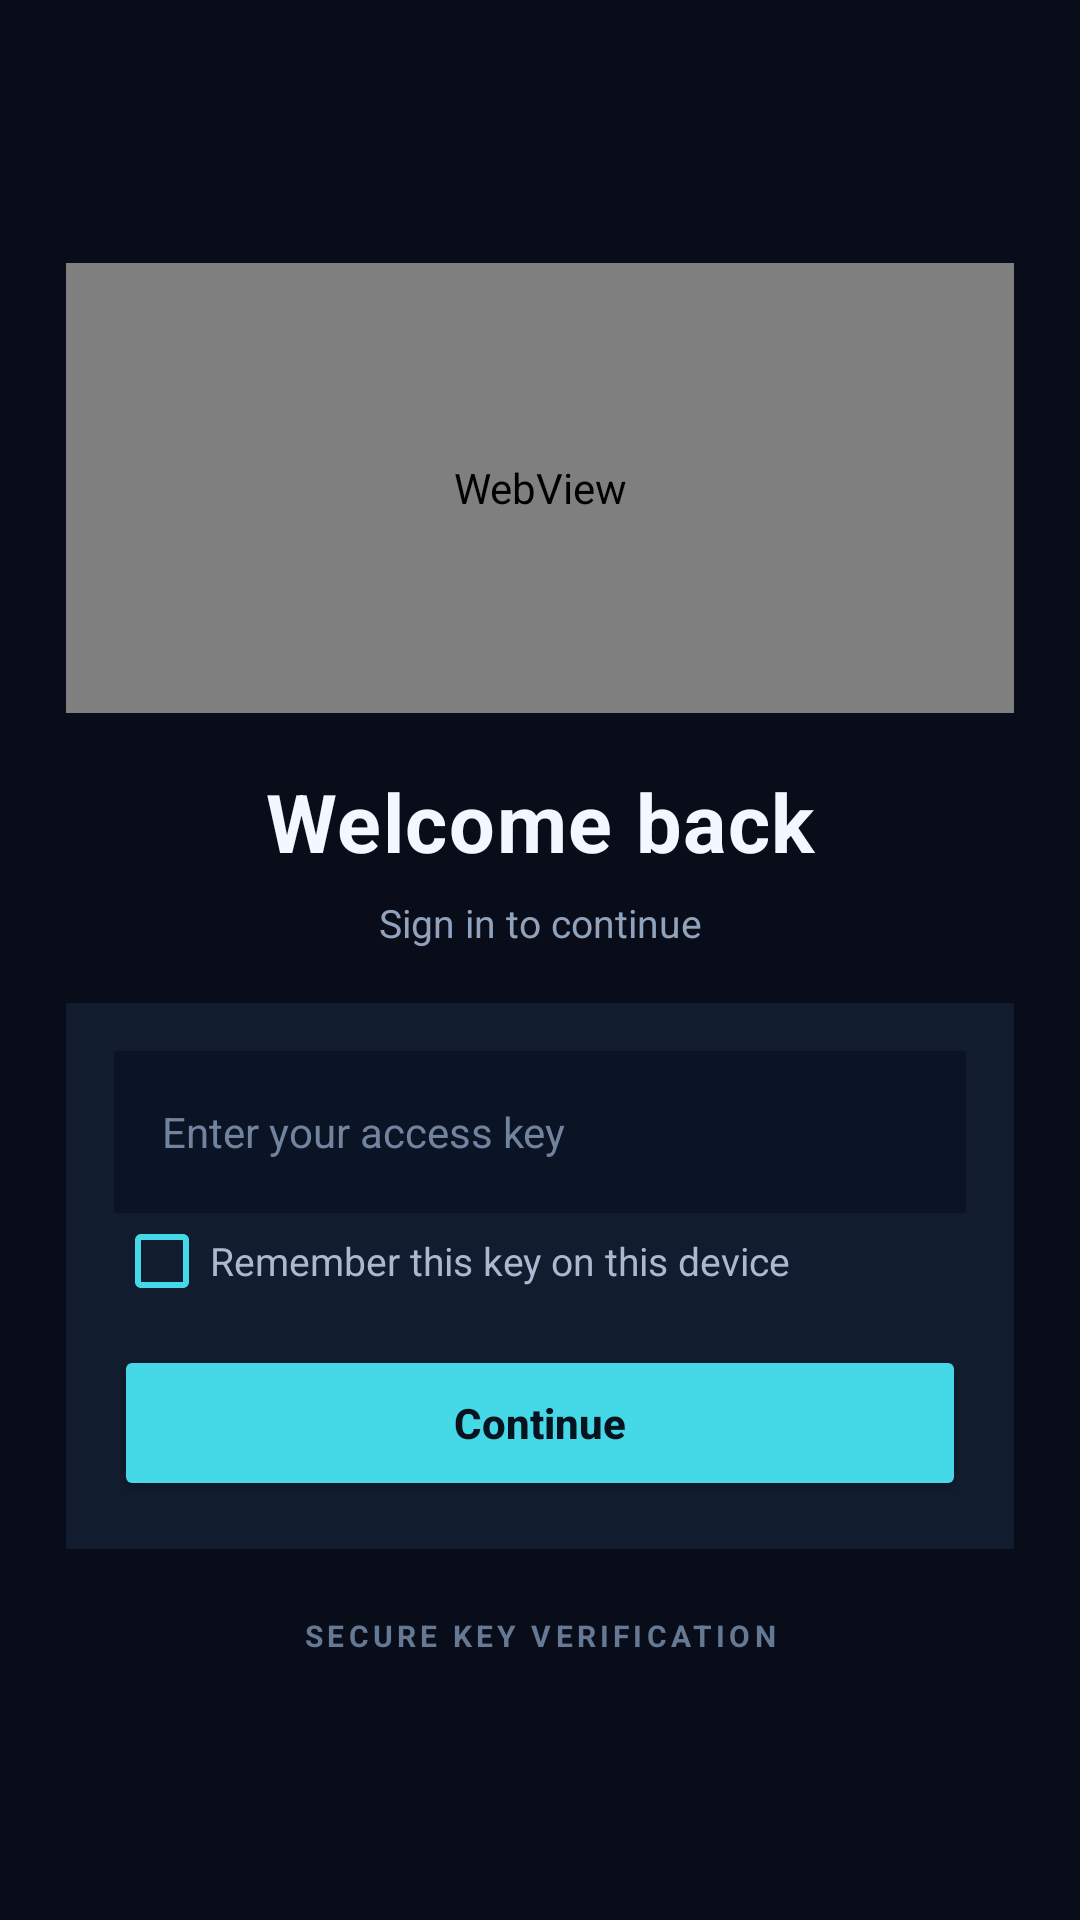

Write the Android layout XML for this screen, with the resource values it uses.
<!-- AndroidManifest.xml: application theme AppTheme -->
<!-- res/layout/login.xml -->
<?xml version="1.0" encoding="utf-8"?>
<LinearLayout xmlns:android="http://schemas.android.com/apk/res/android"
    android:id="@+id/linear1"
    android:layout_width="match_parent"
    android:layout_height="match_parent"
    android:orientation="vertical"
    android:gravity="center"
    android:background="#080D19"
    android:padding="22dp">

    <ScrollView
        android:layout_width="match_parent"
        android:layout_height="match_parent"
        android:fillViewport="true"
        android:gravity="center"
        android:clipToPadding="false">

        <LinearLayout
            android:layout_width="match_parent"
            android:layout_height="match_parent"
            android:orientation="vertical"
            android:gravity="center"
            android:paddingTop="22dp"
            android:paddingBottom="22dp">

            <WebView
                android:id="@+id/webView1"
                android:layout_width="match_parent"
                android:layout_height="150dp"
                android:background="@android:color/transparent"
                android:overScrollMode="never" />

            <LinearLayout
                android:id="@+id/linear4"
                android:layout_width="match_parent"
                android:layout_height="wrap_content"
                android:orientation="vertical"
                android:paddingTop="18dp"
                android:paddingBottom="18dp">

                <TextView
                    android:id="@+id/textview1"
                    android:layout_width="match_parent"
                    android:layout_height="wrap_content"
                    android:text="Welcome back"
                    android:textColor="#F3F7FF"
                    android:textSize="27sp"
                    android:textStyle="bold"
                    android:gravity="center"
                    android:letterSpacing="0.02" />

                <TextView
                    android:layout_width="match_parent"
                    android:layout_height="wrap_content"
                    android:text="Sign in to continue"
                    android:textColor="#91A2BC"
                    android:textSize="13sp"
                    android:gravity="center"
                    android:paddingTop="7dp" />
            </LinearLayout>

            <LinearLayout
                android:id="@+id/linear5"
                android:layout_width="match_parent"
                android:layout_height="wrap_content"
                android:orientation="vertical"
                android:gravity="center"
                android:background="#111C2E"
                android:padding="16dp">

                <TextView
                    android:id="@+id/textview4"
                    android:layout_width="match_parent"
                    android:layout_height="wrap_content"
                    android:textColor="#45D9E8"
                    android:textSize="12sp"
                    android:gravity="center"
                    android:padding="8dp"
                    android:visibility="gone" />

                <EditText
                    android:id="@+id/edittext1"
                    android:layout_width="match_parent"
                    android:layout_height="54dp"
                    android:hint="Enter your access key"
                    android:singleLine="true"
                    android:inputType="textPassword"
                    android:textColor="#F3F7FF"
                    android:textColorHint="#71839F"
                    android:textSize="14sp"
                    android:paddingLeft="16dp"
                    android:paddingRight="16dp"
                    android:background="#0B1424" />

                <CheckBox
                    android:id="@+id/rememberKey"
                    android:layout_width="match_parent"
                    android:layout_height="wrap_content"
                    android:text="Remember this key on this device"
                    android:textColor="#AAB8D0"
                    android:textSize="13sp"
                    android:buttonTint="#45D9E8"
                    android:paddingTop="4dp"
                    android:paddingBottom="4dp" />

                <LinearLayout
                    android:id="@+id/linear3"
                    android:layout_width="match_parent"
                    android:layout_height="12dp"
                    android:orientation="horizontal" />

                <Button
                    android:id="@+id/button1"
                    android:layout_width="match_parent"
                    android:layout_height="52dp"
                    android:text="Continue"
                    android:textAllCaps="false"
                    android:textStyle="bold"
                    android:textSize="14sp"
                    android:textColor="#07131E"
                    android:backgroundTint="#45D9E8" />
            </LinearLayout>

            <TextView
                android:layout_width="match_parent"
                android:layout_height="wrap_content"
                android:text="SECURE KEY VERIFICATION"
                android:textColor="#657994"
                android:textSize="10sp"
                android:textStyle="bold"
                android:letterSpacing="0.14"
                android:gravity="center"
                android:paddingTop="22dp" />

        </LinearLayout>
    </ScrollView>
</LinearLayout>
<!-- resources referenced by this layout -->
<resources>
  <style name="AppTheme" parent="Theme.MaterialComponents.Light.NoActionBar.Bridge">
          <item name="colorAccent">@color/colorAccent</item>
          <item name="colorControlHighlight">@color/colorControlHighlight</item>
          <item name="colorControlNormal">@color/colorControlNormal</item>
          <item name="colorPrimary">@color/colorPrimary</item>
          <item name="colorPrimaryDark">@color/colorPrimaryDark</item>
      </style>
  <color name="colorAccent">#008dcd</color>
  <color name="colorControlHighlight">#008dcd</color>
  <color name="colorControlNormal">#57beee</color>
  <color name="colorPrimary">#008dcd</color>
  <color name="colorPrimaryDark">#0084c2</color>
</resources>
